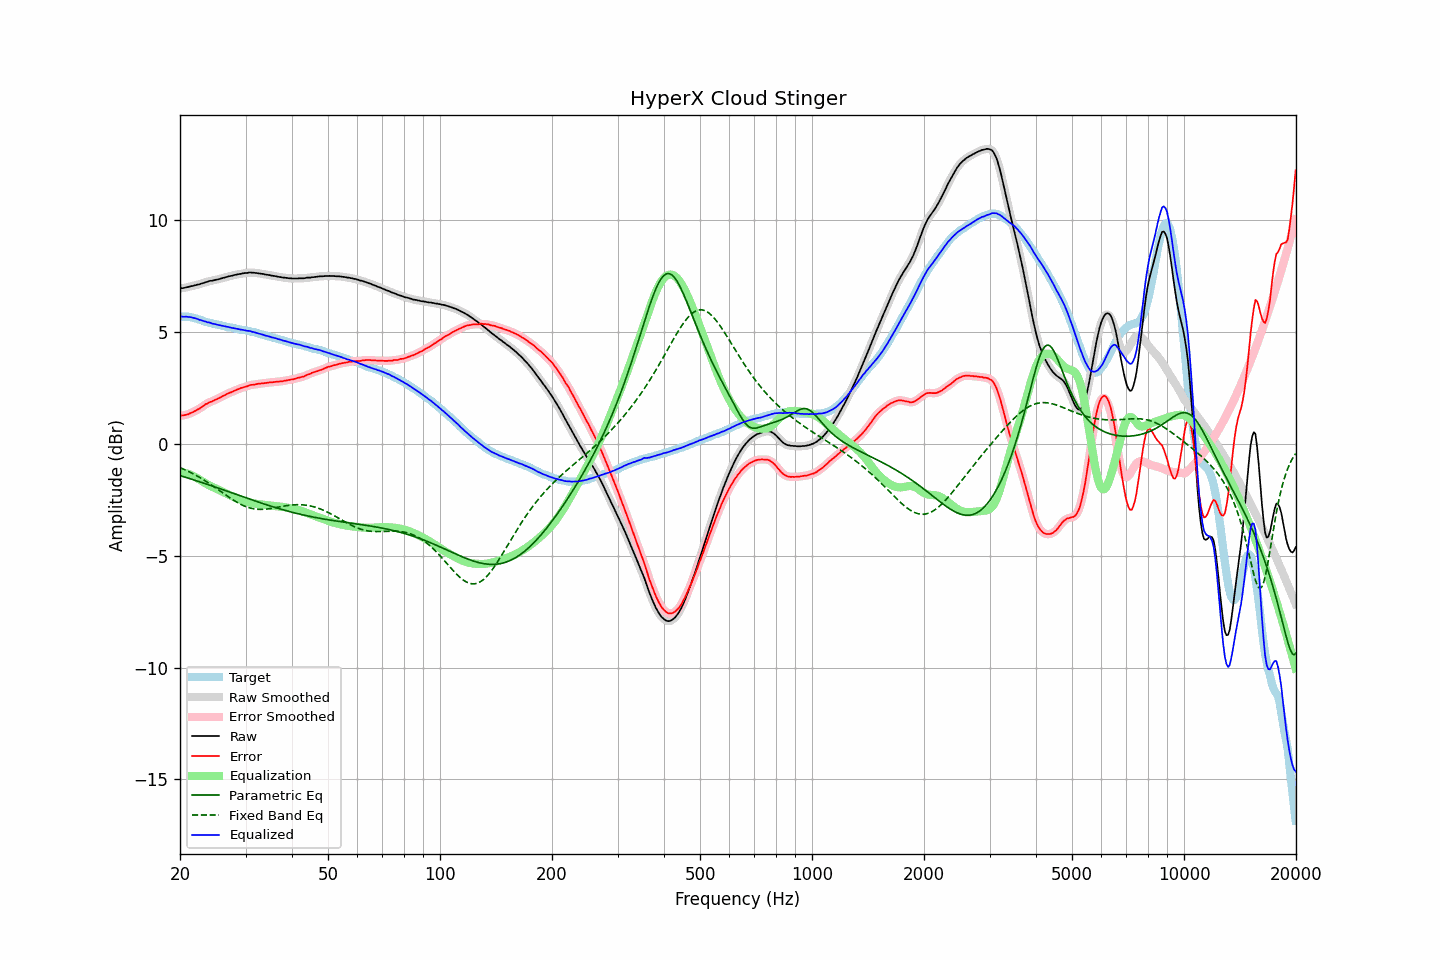

Source data for this figure (header and first rows):
frequency, raw, error, smoothed, error_smoothed, equalization, parametric_eq, fixed_band_eq, equalized_raw, equalized_smoothed, target
20.00, 6.96, 1.26, 6.96, 1.27, -1.26, -1.41, -1.06, 5.70, 5.70, 5.69
20.20, 6.97, 1.27, 6.96, 1.27, -1.27, -1.44, -1.09, 5.70, 5.70, 5.69
20.40, 6.97, 1.27, 6.97, 1.28, -1.28, -1.46, -1.12, 5.69, 5.69, 5.69
20.61, 6.99, 1.29, 6.99, 1.29, -1.30, -1.48, -1.15, 5.69, 5.69, 5.69
20.81, 7.01, 1.31, 7.00, 1.31, -1.31, -1.50, -1.18, 5.69, 5.69, 5.69
21.02, 7.02, 1.32, 7.02, 1.33, -1.34, -1.52, -1.22, 5.68, 5.68, 5.69
21.23, 7.04, 1.36, 7.04, 1.36, -1.36, -1.55, -1.25, 5.67, 5.67, 5.67
21.44, 7.06, 1.39, 7.05, 1.39, -1.39, -1.57, -1.29, 5.67, 5.66, 5.66
21.66, 7.07, 1.42, 7.07, 1.43, -1.42, -1.59, -1.33, 5.64, 5.65, 5.64
21.87, 7.09, 1.46, 7.09, 1.46, -1.46, -1.61, -1.37, 5.63, 5.63, 5.62
22.09, 7.11, 1.49, 7.10, 1.50, -1.50, -1.64, -1.40, 5.61, 5.61, 5.61
22.31, 7.13, 1.54, 7.12, 1.54, -1.54, -1.66, -1.44, 5.59, 5.58, 5.58
22.54, 7.14, 1.57, 7.14, 1.58, -1.59, -1.68, -1.49, 5.55, 5.56, 5.56
22.76, 7.17, 1.62, 7.16, 1.62, -1.63, -1.71, -1.53, 5.54, 5.53, 5.54
22.99, 7.19, 1.67, 7.19, 1.68, -1.68, -1.73, -1.57, 5.51, 5.51, 5.51
23.22, 7.21, 1.72, 7.21, 1.73, -1.72, -1.76, -1.62, 5.49, 5.49, 5.48
23.45, 7.24, 1.78, 7.23, 1.77, -1.76, -1.78, -1.66, 5.47, 5.47, 5.45
23.69, 7.25, 1.80, 7.25, 1.82, -1.81, -1.80, -1.71, 5.44, 5.45, 5.44
23.92, 7.28, 1.85, 7.27, 1.85, -1.84, -1.83, -1.76, 5.43, 5.43, 5.42
24.16, 7.30, 1.88, 7.29, 1.88, -1.88, -1.85, -1.80, 5.42, 5.41, 5.41
24.40, 7.30, 1.90, 7.31, 1.91, -1.91, -1.88, -1.85, 5.38, 5.39, 5.39
24.65, 7.32, 1.94, 7.32, 1.94, -1.95, -1.90, -1.90, 5.37, 5.37, 5.37
24.89, 7.34, 1.98, 7.33, 1.98, -1.98, -1.93, -1.95, 5.36, 5.35, 5.35
25.14, 7.35, 2.00, 7.35, 2.01, -2.01, -1.95, -2.00, 5.34, 5.34, 5.34
25.39, 7.37, 2.04, 7.37, 2.04, -2.05, -1.98, -2.05, 5.32, 5.32, 5.32
25.65, 7.39, 2.07, 7.39, 2.08, -2.08, -2.00, -2.10, 5.30, 5.30, 5.31
25.91, 7.41, 2.12, 7.41, 2.12, -2.12, -2.03, -2.16, 5.29, 5.29, 5.28
26.16, 7.43, 2.15, 7.43, 2.15, -2.15, -2.05, -2.21, 5.27, 5.27, 5.27
26.43, 7.45, 2.18, 7.45, 2.19, -2.19, -2.08, -2.26, 5.26, 5.26, 5.26
26.69, 7.47, 2.23, 7.47, 2.23, -2.22, -2.10, -2.31, 5.24, 5.24, 5.23
26.96, 7.49, 2.26, 7.49, 2.26, -2.26, -2.13, -2.36, 5.23, 5.23, 5.22
27.23, 7.51, 2.29, 7.50, 2.29, -2.29, -2.15, -2.41, 5.22, 5.21, 5.21
27.50, 7.52, 2.31, 7.52, 2.32, -2.32, -2.18, -2.45, 5.19, 5.20, 5.20
27.77, 7.54, 2.35, 7.54, 2.35, -2.36, -2.21, -2.50, 5.18, 5.18, 5.18
28.05, 7.56, 2.38, 7.55, 2.38, -2.39, -2.23, -2.55, 5.17, 5.17, 5.17
28.33, 7.57, 2.41, 7.57, 2.41, -2.42, -2.26, -2.59, 5.15, 5.16, 5.15
28.62, 7.59, 2.44, 7.58, 2.44, -2.44, -2.28, -2.63, 5.14, 5.14, 5.14
28.90, 7.60, 2.47, 7.60, 2.47, -2.47, -2.31, -2.67, 5.13, 5.13, 5.12
29.19, 7.61, 2.50, 7.61, 2.50, -2.50, -2.33, -2.71, 5.11, 5.11, 5.10
29.48, 7.63, 2.52, 7.62, 2.52, -2.52, -2.36, -2.74, 5.10, 5.10, 5.10
29.78, 7.64, 2.54, 7.63, 2.54, -2.55, -2.38, -2.77, 5.09, 5.09, 5.09
30.08, 7.65, 2.56, 7.65, 2.56, -2.57, -2.41, -2.80, 5.08, 5.08, 5.08
30.38, 7.65, 2.58, 7.65, 2.59, -2.59, -2.43, -2.83, 5.06, 5.06, 5.06
30.68, 7.67, 2.61, 7.66, 2.61, -2.61, -2.46, -2.85, 5.06, 5.05, 5.05
30.99, 7.67, 2.64, 7.66, 2.63, -2.63, -2.48, -2.87, 5.04, 5.04, 5.02
31.30, 7.66, 2.64, 7.66, 2.65, -2.64, -2.51, -2.89, 5.01, 5.02, 5.01
31.61, 7.66, 2.65, 7.65, 2.66, -2.66, -2.53, -2.90, 5.00, 5.00, 5.00
31.93, 7.65, 2.66, 7.65, 2.67, -2.67, -2.56, -2.91, 4.98, 4.98, 4.98
32.24, 7.64, 2.68, 7.64, 2.68, -2.68, -2.58, -2.92, 4.96, 4.96, 4.95
32.57, 7.63, 2.69, 7.63, 2.69, -2.69, -2.60, -2.92, 4.94, 4.94, 4.93
32.89, 7.62, 2.69, 7.62, 2.70, -2.70, -2.63, -2.92, 4.92, 4.92, 4.92
33.22, 7.61, 2.71, 7.61, 2.71, -2.71, -2.65, -2.92, 4.90, 4.90, 4.89
33.55, 7.60, 2.71, 7.59, 2.72, -2.72, -2.68, -2.92, 4.88, 4.88, 4.88
33.89, 7.58, 2.72, 7.58, 2.73, -2.73, -2.70, -2.92, 4.85, 4.85, 4.85
34.23, 7.57, 2.73, 7.57, 2.73, -2.73, -2.72, -2.91, 4.83, 4.83, 4.83
34.57, 7.56, 2.74, 7.56, 2.74, -2.74, -2.75, -2.90, 4.81, 4.81, 4.81
34.92, 7.55, 2.75, 7.54, 2.75, -2.75, -2.77, -2.89, 4.80, 4.79, 4.79
35.27, 7.53, 2.75, 7.53, 2.76, -2.76, -2.79, -2.88, 4.77, 4.77, 4.77
35.62, 7.52, 2.76, 7.52, 2.77, -2.76, -2.81, -2.87, 4.75, 4.75, 4.75
35.97, 7.51, 2.77, 7.51, 2.77, -2.77, -2.83, -2.85, 4.73, 4.73, 4.73
... 635 more rows
